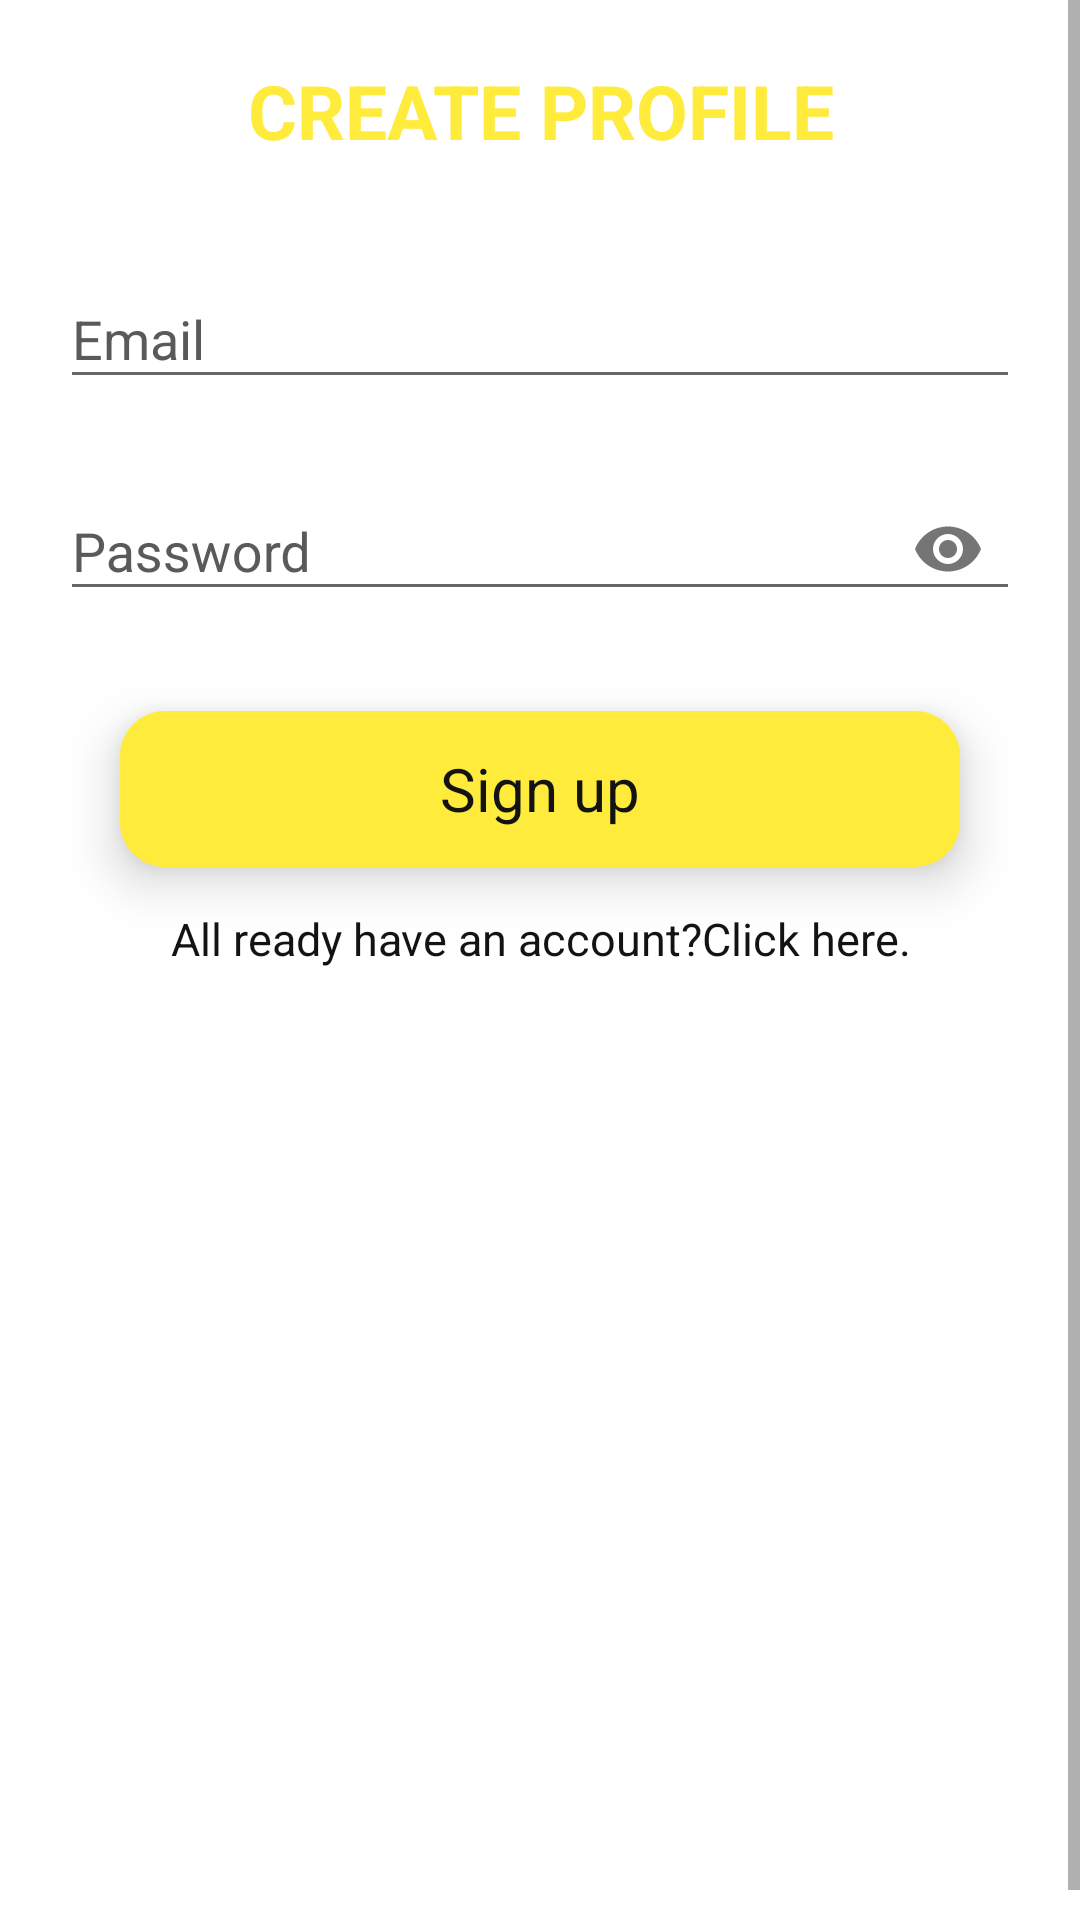

Layout XML and referenced resources for this Android screen:
<!-- AndroidManifest.xml: application theme AppTheme -->
<!-- res/layout/activity_registration.xml -->
<?xml version="1.0" encoding="utf-8"?>
<ScrollView xmlns:android="http://schemas.android.com/apk/res/android"
    xmlns:app="http://schemas.android.com/apk/res-auto"
    xmlns:tools="http://schemas.android.com/tools"
    android:layout_width="match_parent"
    android:layout_height="match_parent"
    android:background="@color/colorWhite"
    android:fillViewport="true"
    android:gravity="center|top"
    tools:context=".RegistrationActivity">

    <LinearLayout
        android:layout_width="match_parent"
        android:layout_height="wrap_content"
        android:layout_marginTop="10dp"
        android:orientation="vertical">

        <TextView
            android:layout_width="match_parent"
            android:layout_height="wrap_content"
            android:gravity="center"
            android:padding="10dp"
            android:text="Create Profile"
            android:textAllCaps="true"
            android:textColor="#FFEB3B"
            android:textSize="25dp"
            android:textStyle="bold" />

        <LinearLayout
            android:layout_width="match_parent"
            android:layout_height="wrap_content"
            android:layout_marginLeft="20dp"
            android:layout_marginTop="2dp"
            android:layout_marginRight="20dp"
            android:orientation="vertical">



            <com.google.android.material.textfield.TextInputLayout
                android:layout_width="match_parent"
                android:layout_height="wrap_content"
                android:layout_marginTop="15dp"
                android:hint="Email"
                android:textColorHint="@color/colorGrey2">

                <com.google.android.material.textfield.TextInputEditText
                    android:id="@+id/email_registration"
                    android:layout_width="match_parent"
                    android:layout_height="wrap_content"
                    android:inputType="textEmailAddress"
                    android:textColor="@color/colorGrey2" />
            </com.google.android.material.textfield.TextInputLayout>


            <com.google.android.material.textfield.TextInputLayout
                android:layout_width="match_parent"
                android:layout_height="wrap_content"
                android:layout_marginTop="15dp"
                android:hint="Password"
                android:textColorHint="@color/colorGrey2"
                app:passwordToggleEnabled="true">

                <com.google.android.material.textfield.TextInputEditText
                    android:id="@+id/password_registration"
                    android:layout_width="match_parent"
                    android:layout_height="wrap_content"
                    android:inputType="textPassword"
                    android:textColor="@color/colorGrey2" />
            </com.google.android.material.textfield.TextInputLayout>

            <LinearLayout
                android:layout_width="match_parent"
                android:layout_height="52dp"
                android:layout_marginLeft="20dp"
                android:layout_marginTop="30dp"
                android:layout_marginRight="20dp"
                android:background="@drawable/rounded_yellow"
                android:elevation="10dp"
                android:gravity="center">

                <TextView
                    android:id="@+id/btn_registration"
                    android:layout_width="match_parent"
                    android:layout_height="wrap_content"
                    android:layout_gravity="center"
                    android:gravity="center"
                    android:text="Sign up"
                    android:textSize="20dp"
                    android:textColor="@color/colorBalck" />
            </LinearLayout>

            <TextView
                android:id="@+id/login_click"
                android:layout_width="match_parent"
                android:layout_height="48dp"
                android:layout_gravity="center"
                android:gravity="center"
                android:textSize="15dp"
                android:text="All ready have an account?Click here."
                android:textColor="@color/colorBalck" />

            <View
                android:layout_width="match_parent"
                android:layout_height="25dp" />
        </LinearLayout>
    </LinearLayout>

</ScrollView>
<!-- resources referenced by this layout -->
<resources>
  <color name="colorBalck">#131313</color>
  <color name="colorGrey2">#5A5A5A</color>
  <color name="colorWhite">#FFFFFF</color>
  <!-- drawable rounded_yellow (drawable) -->
  <?xml version="1.0" encoding="utf-8"?>
  <shape xmlns:android="http://schemas.android.com/apk/res/android"
      android:shape="rectangle">
  
      <solid android:color="#FFEB3B" />
  
      <corners
          android:bottomLeftRadius="15dp"
          android:bottomRightRadius="15dp"
          android:topLeftRadius="15dp"
          android:topRightRadius="15dp" />
  
      
          
  
  </shape>
  <style name="AppTheme" parent="Theme.AppCompat.Light.NoActionBar">
          
          <item name="colorPrimary">#FFEB3B</item>
          <item name="colorPrimaryDark">@color/colorPrimary</item>
          <item name="colorAccent">@color/colorAccent</item>
      </style>
  <color name="colorPrimary">#00A55D</color>
  <color name="colorAccent">#F9002D</color>
</resources>
